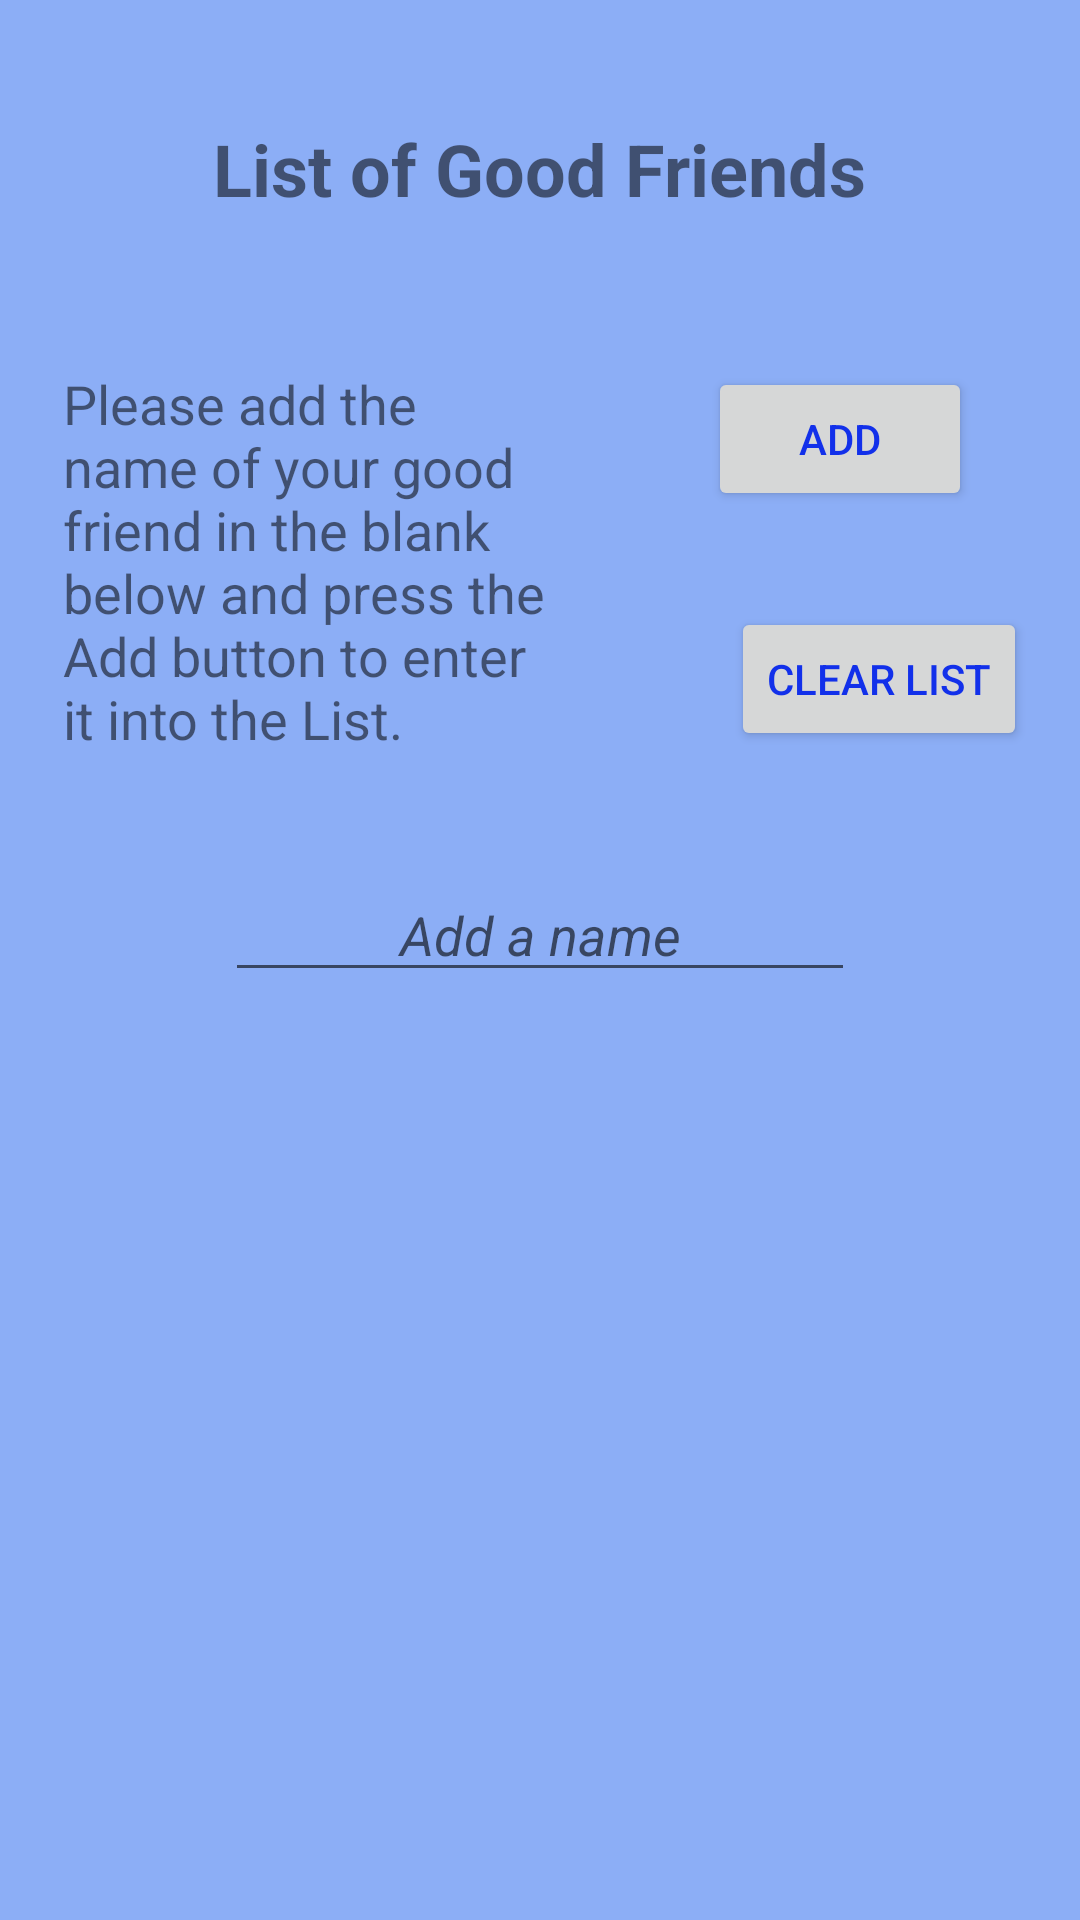

Here is an Android app screen rendered from its layout file. Give the layout XML and the strings, colors and styles it references.
<!-- AndroidManifest.xml: application theme AppTheme -->
<!-- res/layout/fragment_friend_list.xml -->
<?xml version="1.0" encoding="utf-8"?>
<layout xmlns:android="http://schemas.android.com/apk/res/android"
    xmlns:app="http://schemas.android.com/apk/res-auto"
    xmlns:tools="http://schemas.android.com/tools">
    <data>

        <variable
            name="friendList"
            type="com.example.floating.FriendListViewModel" />
    </data>

    <androidx.constraintlayout.widget.ConstraintLayout
        android:layout_width="match_parent"
        android:layout_height="match_parent"
        android:background="#8CAEF6"
        tools:context=".FriendList">

        <TextView
            android:id="@+id/headList"
            android:layout_width="wrap_content"
            android:layout_height="wrap_content"
            android:layout_marginTop="20dp"
            android:padding="20dp"
            android:text="@string/listHead"
            android:textSize="24sp"
            app:layout_constraintEnd_toEndOf="parent"
            app:layout_constraintStart_toStartOf="parent"
            app:layout_constraintTop_toTopOf="parent" />

        <TextView
            android:id="@+id/textView5"
            android:layout_width="211dp"
            android:layout_height="151dp"
            android:layout_marginStart="16dp"
            android:layout_marginTop="30dp"
            android:layout_marginEnd="60dp"
            android:paddingStart="30dp"
            android:paddingEnd="16dp"
            android:paddingBottom="10dp"
            android:text="@string/list_des"
            android:textSize="18sp"
            app:layout_constraintEnd_toStartOf="@+id/saveBtn"
            app:layout_constraintStart_toStartOf="parent"
            app:layout_constraintTop_toBottomOf="@+id/headList" />

        <Button
            android:id="@+id/saveBtn"
            android:layout_width="wrap_content"
            android:layout_height="wrap_content"
            android:layout_marginTop="30dp"
            android:layout_marginEnd="36dp"
            android:layout_marginBottom="20dp"
            android:paddingTop="10dp"
            android:text="@string/btn_add"
            android:textColor="#1230EA"
            app:layout_constraintBottom_toTopOf="@+id/button8"
            app:layout_constraintEnd_toEndOf="parent"
            app:layout_constraintTop_toBottomOf="@+id/headList" />

        <Button
            android:id="@+id/button8"
            android:layout_width="wrap_content"
            android:layout_height="wrap_content"
            android:layout_marginStart="60dp"
            android:layout_marginTop="32dp"
            android:layout_marginEnd="36dp"
            android:onClick="@{() -> friendList.onClear()}"
            android:text="@string/btn_clear"
            android:textColor="#1230EA"
            app:layout_constraintEnd_toEndOf="parent"
            app:layout_constraintStart_toEndOf="@+id/textView5"
            app:layout_constraintTop_toBottomOf="@+id/saveBtn" />

        <TextView
            android:id="@+id/textView8"
            android:layout_width="wrap_content"
            android:layout_height="wrap_content"
            android:layout_marginTop="5dp"
            android:text="@{friendList.namesString}"
            android:textAlignment="center"
            android:textColor="#FFFFFF"
            android:textSize="18sp"
            android:visibility="visible"
            app:layout_constraintEnd_toEndOf="parent"
            app:layout_constraintHorizontal_bias="0.5"
            app:layout_constraintStart_toStartOf="parent"
            app:layout_constraintTop_toBottomOf="@+id/editText" />

        <EditText
            android:id="@+id/editText"
            android:layout_width="wrap_content"
            android:layout_height="wrap_content"
            android:layout_marginTop="16dp"
            android:ems="10"
            android:hint="@string/add_name"
            android:inputType="textPersonName"
            android:textAlignment="center"
            app:layout_constraintEnd_toEndOf="parent"
            app:layout_constraintStart_toStartOf="parent"
            app:layout_constraintTop_toBottomOf="@+id/textView5" />

    </androidx.constraintlayout.widget.ConstraintLayout>
</layout>
<!-- resources referenced by this layout -->
<resources>
  <string name="add_name"><i>Add a name</i></string>
  <string name="btn_add">Add</string>
  <string name="btn_clear">Clear List</string>
  <string name="listHead"><b>List of Good Friends</b></string>
  <string name="list_des">Please add the name of your good friend in the blank below and press the Add button to enter it into the List.</string>
  <style name="AppTheme" parent="Theme.AppCompat.Light.DarkActionBar">
          
          <item name="colorPrimary">@color/colorPrimary</item>
          <item name="colorPrimaryDark">@color/colorPrimaryDark</item>
          <item name="colorAccent">@color/colorAccent</item>
      </style>
  <!-- not gathered from this repository: default colours our renderer supplied (Android Studio template values) -->
  <color name="colorPrimary">#FF6200EE</color>
  <color name="colorPrimaryDark">#FF3700B3</color>
  <color name="colorAccent">#FF03DAC5</color>
</resources>
